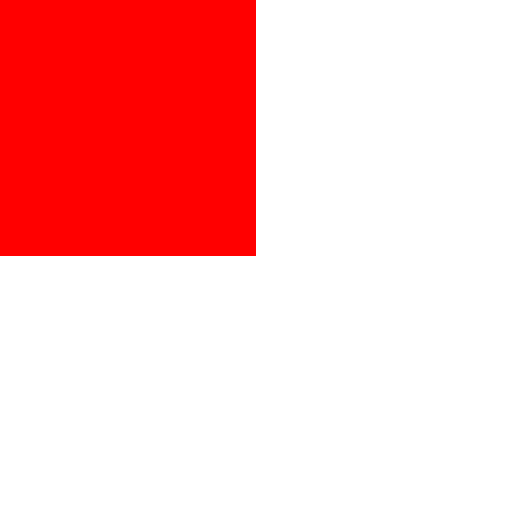
t = 0.00 s
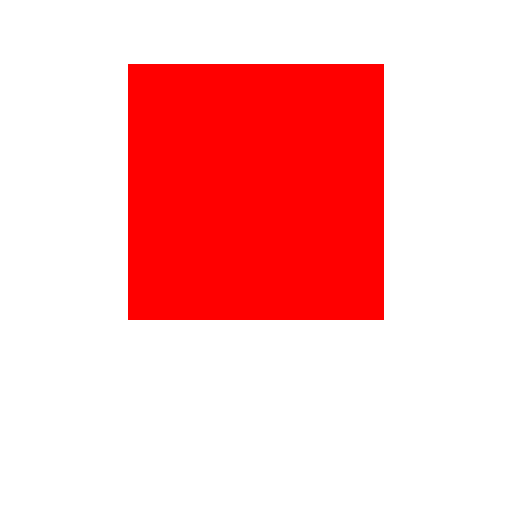
t = 0.50 s
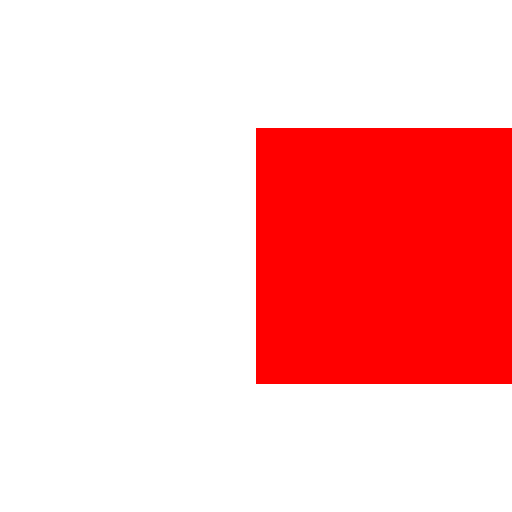
t = 1.00 s
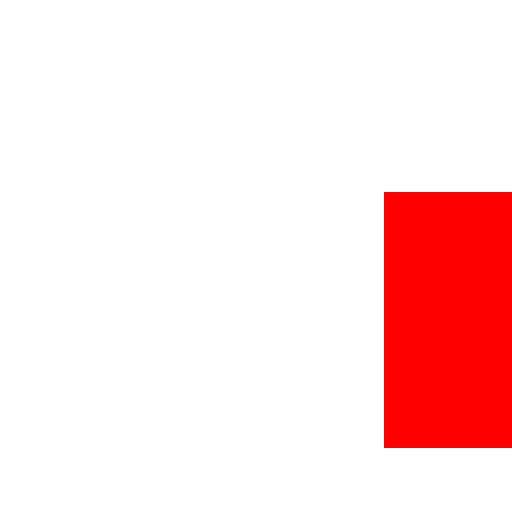
t = 1.50 s
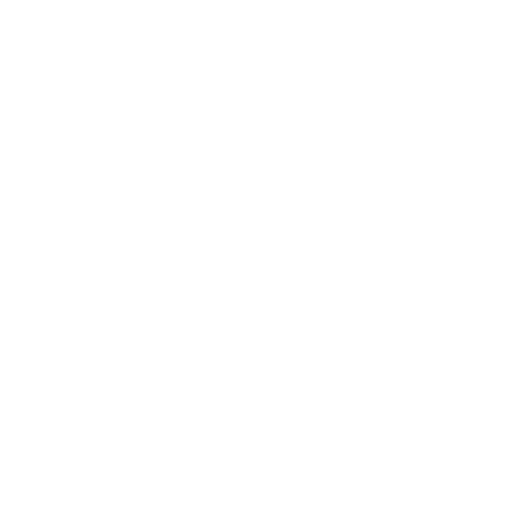
t = 2.00 s

The animated SVG that drew these frames (rendered in a browser with its animation timeline set to each time). Animation: 1 SMIL element (animateTransform=1); one cycle of 2.00 s.

<svg xmlns="http://www.w3.org/2000/svg" width="100" height="100" viewBox="0 0 100 100">
  <rect id="r" width="50" height="50" fill="red">
    <animateTransform attributeName="transform" type="translate" from="0,0" to="100,50" dur="2s" fill="freeze"/>
  </rect>
</svg>
